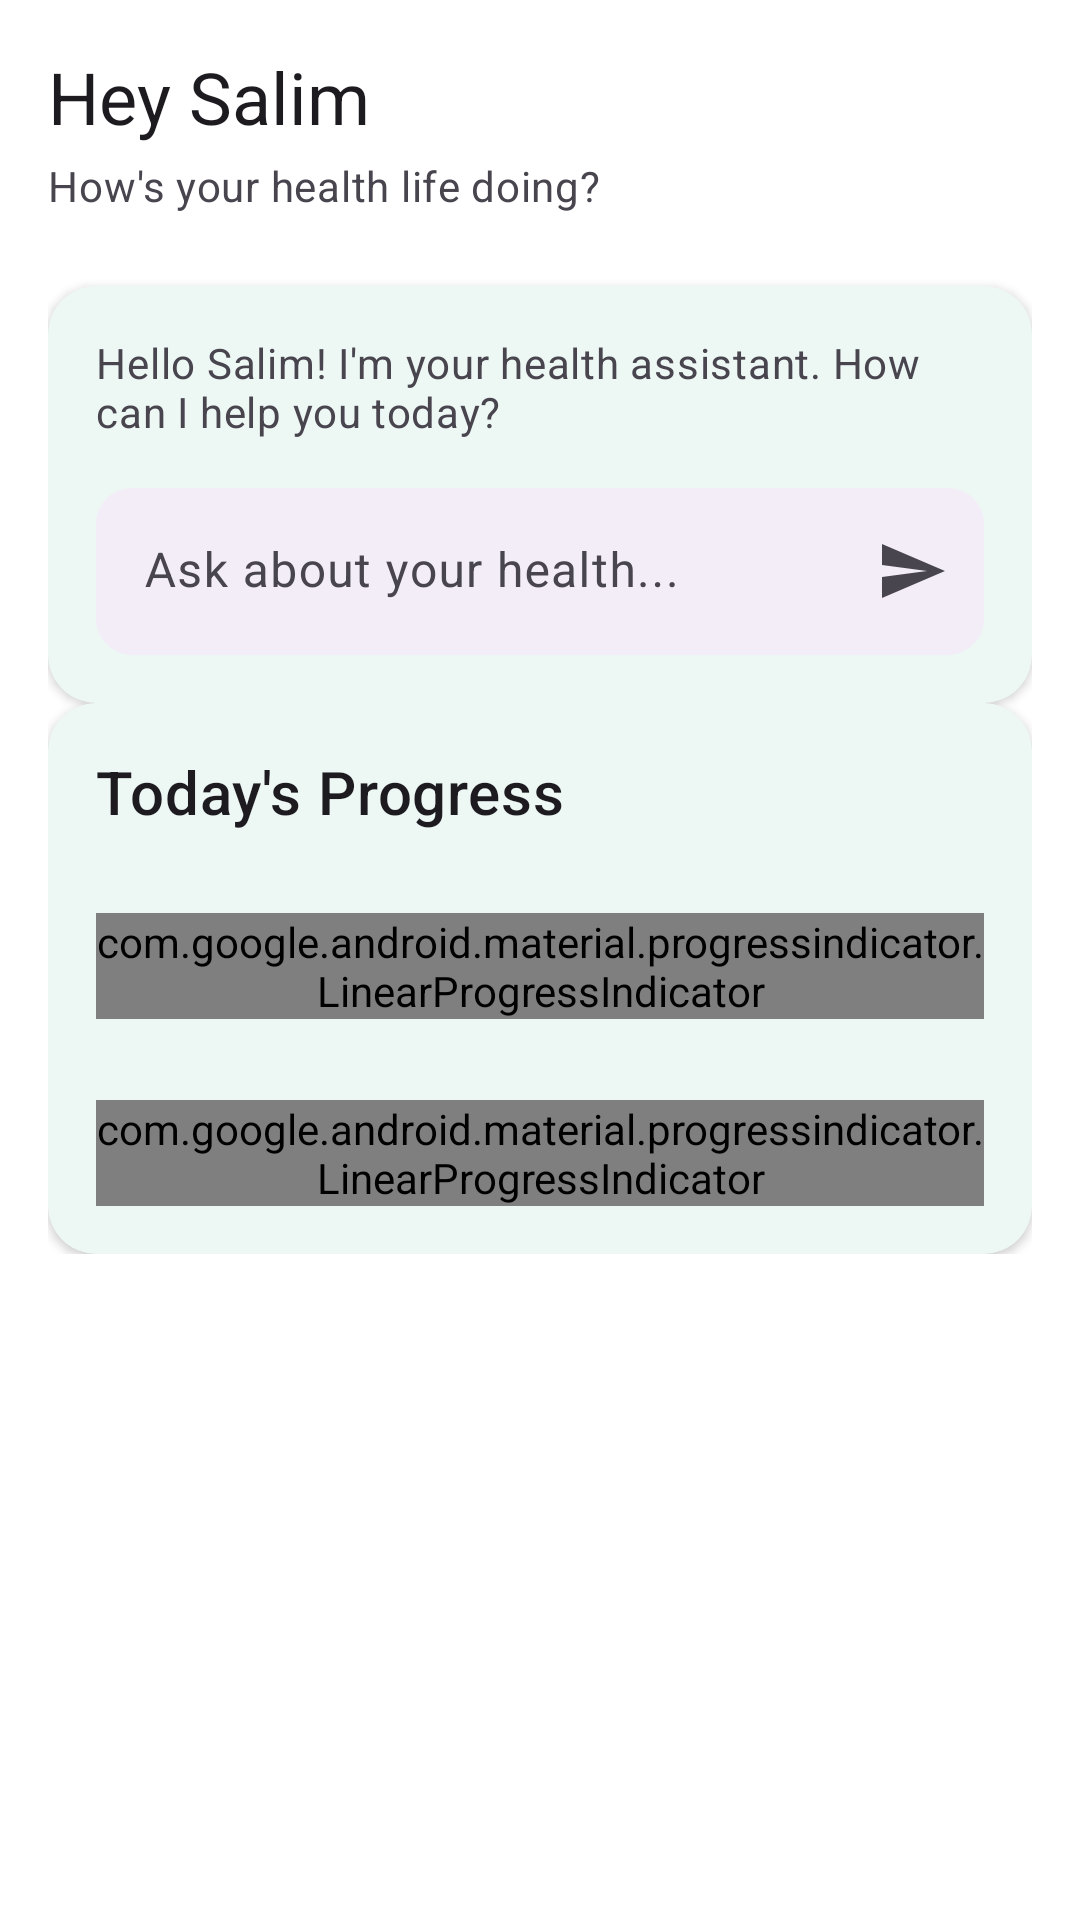

Android layout source for this screen:
<!-- AndroidManifest.xml: application theme Theme.CaliTrack -->
<!-- res/layout/fragment_home.xml -->
<?xml version="1.0" encoding="utf-8"?>
<ScrollView xmlns:android="http://schemas.android.com/apk/res/android"
    xmlns:app="http://schemas.android.com/apk/res-auto"
    xmlns:tools="http://schemas.android.com/tools"
    android:layout_width="match_parent"
    android:layout_height="match_parent"
    android:background="?attr/colorSurfaceContainerLowest"
    tools:context=".ui.home.HomeFragment">

    <LinearLayout
        android:layout_width="match_parent"
        android:layout_height="wrap_content"
        android:orientation="vertical"
        android:padding="16dp">

        
        <TextView
            android:id="@+id/greetingText"
            android:layout_width="wrap_content"
            android:layout_height="wrap_content"
            android:text="Hey Salim"
            android:textAppearance="?attr/textAppearanceHeadline5"
            android:textColor="?attr/colorOnSurface" />

        <TextView
            android:id="@+id/greetingSubText"
            android:layout_width="wrap_content"
            android:layout_height="wrap_content"
            android:layout_marginTop="4dp"
            android:text="How's your health life doing?"
            android:textAppearance="?attr/textAppearanceBody1"
            android:textColor="?attr/colorOnSurfaceVariant" />

        
        <com.google.android.material.card.MaterialCardView
            android:layout_width="match_parent"
            android:layout_height="wrap_content"
            android:layout_marginTop="24dp"
            app:cardCornerRadius="16dp"
            app:cardElevation="2dp"
            app:strokeWidth="0dp">

            <LinearLayout
                android:layout_width="match_parent"
                android:layout_height="wrap_content"
                android:orientation="vertical"
                android:padding="16dp">

                <TextView
                    android:id="@+id/assistantMessage"
                    android:layout_width="match_parent"
                    android:layout_height="wrap_content"
                    android:text="Hello Salim! I'm your health assistant. How can I help you today?"
                    android:textAppearance="?attr/textAppearanceBody1"
                    android:textColor="?attr/colorOnSurfaceVariant" />

                
                <com.google.android.material.textfield.TextInputLayout
                    android:id="@+id/chatInputLayout"
                    style="@style/Widget.Material3.TextInputLayout.FilledBox"
                    android:layout_width="match_parent"
                    android:layout_height="wrap_content"
                    android:layout_marginTop="16dp"
                    android:hint="Ask about your health..."
                    app:boxBackgroundColor="?attr/colorSurfaceContainer"
                    app:boxCornerRadiusBottomEnd="12dp"
                    app:boxCornerRadiusBottomStart="12dp"
                    app:boxCornerRadiusTopEnd="12dp"
                    app:boxCornerRadiusTopStart="12dp"
                    app:boxStrokeWidth="0dp"
                    app:boxStrokeWidthFocused="0dp"
                    app:endIconMode="custom"
                    app:endIconDrawable="@drawable/ic_send">

                    <com.google.android.material.textfield.TextInputEditText
                        android:id="@+id/chatInput"
                        android:layout_width="match_parent"
                        android:layout_height="wrap_content" />

                </com.google.android.material.textfield.TextInputLayout>

            </LinearLayout>
        </com.google.android.material.card.MaterialCardView>

        
        <com.google.android.material.card.MaterialCardView
            android:layout_width="match_parent"
            android:layout_height="wrap_content"
            android_layout_marginTop="24dp"
            app:cardCornerRadius="16dp"
            app:cardElevation="2dp"
            app:strokeWidth="0dp">

            <LinearLayout
                android:layout_width="match_parent"
                android:layout_height="wrap_content"
                android:orientation="vertical"
                android:padding="16dp">

                
                <LinearLayout
                    android:layout_width="match_parent"
                    android:layout_height="wrap_content"
                    android:gravity="center_vertical"
                    android:orientation="horizontal">

                    <TextView
                        android:id="@+id/todayTitle"
                        android:layout_width="0dp"
                        android:layout_height="wrap_content"
                        android:layout_weight="1"
                        android:text="Today's Progress"
                        android:textAppearance="?attr/textAppearanceHeadline6"
                        android:textColor="?attr/colorOnSurface" />

                    <TextView
                        android:id="@+id/calorieNet"
                        android:layout_width="wrap_content"
                        android:layout_height="wrap_content"
                        android:textAppearance="?attr/textAppearanceBody1"
                        android:textColor="?attr/colorOnSurfaceVariant"
                        tools:text="Net: 555 / 1500" />
                </LinearLayout>

                
                <TextView
                    android:id="@+id/consumedLabel"
                    android_layout_marginTop="16dp"
                    android:layout_width="wrap_content"
                    android:layout_height="wrap_content"
                    android:textAppearance="?attr/textAppearanceBody2"
                    android:textColor="?attr/colorOnSurfaceVariant"
                    tools:text="Consumed: 789" />

                <com.google.android.material.progressindicator.LinearProgressIndicator
                    android:id="@+id/consumedBar"
                    android:layout_width="match_parent"
                    android:layout_height="wrap_content"
                    android:layout_marginTop="8dp"
                    android:max="1500"
                    android:progress="789"
                    app:indicatorColor="@color/material_you_consumed_color"
                    app:trackColor="?attr/colorSurfaceContainer"
                    app:trackCornerRadius="8dp"
                    app:trackThickness="8dp" />

                
                <TextView
                    android:id="@+id/burnedLabel"
                    android_layout_marginTop="16dp"
                    android:layout_width="wrap_content"
                    android:layout_height="wrap_content"
                    android:textAppearance="?attr/textAppearanceBody2"
                    android:textColor="?attr/colorOnSurfaceVariant"
                    tools:text="Burned: 234" />

                <com.google.android.material.progressindicator.LinearProgressIndicator
                    android:id="@+id/burnedBar"
                    android:layout_width="match_parent"
                    android:layout_height="wrap_content"
                    android:layout_marginTop="8dp"
                    android:max="500"
                    android:progress="234"
                    app:indicatorColor="@color/material_you_burned_color"
                    app:trackColor="?attr/colorSurfaceContainer"
                    app:trackCornerRadius="8dp"
                    app:trackThickness="8dp" />

            </LinearLayout>
        </com.google.android.material.card.MaterialCardView>

    </LinearLayout>
</ScrollView>
<!-- resources referenced by this layout -->
<resources>
  <!-- drawable ic_send (drawable) -->
  <vector xmlns:android="http://schemas.android.com/apk/res/android"
      android:width="24dp"
      android:height="24dp"
      android:viewportWidth="24"
      android:viewportHeight="24">
      <path
          android:fillColor="#4CAF50"
          android:pathData="M2,21l21,-9L2,3v7l15,2l-15,2v7z"/>
  </vector>
  <style name="Theme.CaliTrack" parent="Base.Theme.CaliTrack" />
  <style name="Base.Theme.CaliTrack" parent="Theme.Material3.Light.NoActionBar">
          
          <item name="colorPrimary">@color/emerald_600</item>
          <item name="colorOnPrimary">@android:color/white</item>
          <item name="colorPrimaryContainer">@color/emerald_50</item>
  
          
          <item name="colorSecondary">@color/orange_600</item>
          <item name="colorOnSecondary">@android:color/white</item>
  
          
          <item name="android:colorBackground">@android:color/white</item>
          <item name="colorSurface">@android:color/white</item>
  
          
          <item name="android:statusBarColor">@android:color/transparent</item>
          <item name="android:windowLightStatusBar">true</item>
  
          
          <item name="textAppearanceHeadline1">@style/TextAppearance.CaliTrack.Headline1</item>
          <item name="textAppearanceBody1">@style/TextAppearance.CaliTrack.Body1</item>
  
          
          <item name="materialCardViewStyle">@style/Widget.CaliTrack.CardView</item>
          <item name="bottomNavigationStyle">@style/Widget.CaliTrack.BottomNavigationView</item>
      </style>
  <color name="emerald_600">#059669</color>
  <color name="emerald_50">#ECFDF5</color>
  <color name="orange_600">#EA580C</color>
  <style name="TextAppearance.CaliTrack.Headline1" parent="TextAppearance.Material3.HeadlineLarge">
          <item name="android:textSize">28sp</item>
          <item name="android:textStyle">bold</item>
          <item name="android:textColor">@color/gray_900</item>
      </style>
  <style name="TextAppearance.CaliTrack.Body1" parent="TextAppearance.Material3.BodyMedium">
          <item name="android:textSize">14sp</item>
          <item name="android:textColor">@color/gray_700</item>
      </style>
  <style name="Widget.CaliTrack.CardView" parent="Widget.Material3.CardView.Elevated">
          <item name="cardCornerRadius">20dp</item>
          <item name="cardElevation">2dp</item>
          <item name="cardBackgroundColor">@android:color/white</item>
      </style>
  <style name="Widget.CaliTrack.BottomNavigationView" parent="Widget.Material3.BottomNavigationView">
          <item name="itemIconTint">@color/bottom_nav_color</item>
          <item name="itemTextColor">@color/bottom_nav_color</item>
          <item name="itemTextAppearanceActive">@style/TextAppearance.CaliTrack.BottomNav.Active</item>
          <item name="itemTextAppearanceInactive">@style/TextAppearance.CaliTrack.BottomNav.Inactive</item>
          <item name="labelVisibilityMode">labeled</item>
      </style>
  <color name="gray_900">#111827</color>
  <color name="gray_700">#374151</color>
  <style name="TextAppearance.CaliTrack.BottomNav.Active" parent="TextAppearance.Material3.LabelSmall">
          <item name="android:textSize">12sp</item>
          <item name="android:textStyle">bold</item>
      </style>
  <style name="TextAppearance.CaliTrack.BottomNav.Inactive" parent="TextAppearance.Material3.LabelSmall">
          <item name="android:textSize">12sp</item>
      </style>
</resources>
